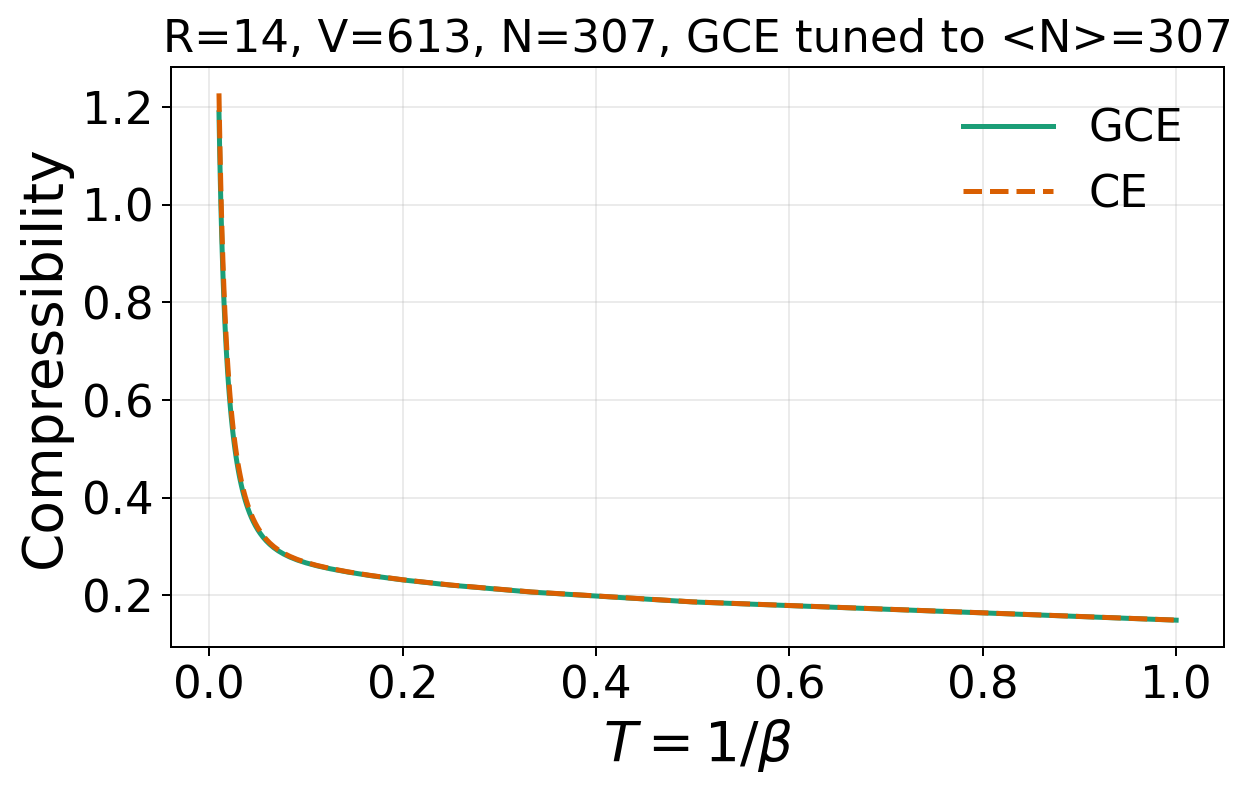

The data file committed next to this chart (first rows):
temperature	kappa_grand_canonical	kappa_canonical
1	0.1494	0.1495
0.5	0.1867	0.1869
0.3333	0.2069	0.2072
0.25	0.221	0.2213
0.2	0.2318	0.2322
0.1667	0.2406	0.241
0.1429	0.2481	0.2486
0.125	0.2547	0.2553
0.1111	0.2608	0.2616
0.1	0.2668	0.2677
0.09091	0.2727	0.2738
0.08333	0.2786	0.2801
0.07692	0.2848	0.2865
0.07143	0.2912	0.2932
0.06667	0.2979	0.3002
0.0625	0.3048	0.3075
0.05882	0.312	0.3151
0.05556	0.3194	0.3229
0.05263	0.3271	0.331
0.05	0.335	0.3393
0.04762	0.3431	0.3479
0.04545	0.3515	0.3566
0.04348	0.36	0.3656
0.04167	0.3687	0.3747
0.04	0.3775	0.384
0.03846	0.3865	0.3935
0.03704	0.3957	0.403
0.03571	0.4049	0.4127
0.03448	0.4143	0.4226
0.03333	0.4238	0.4325
0.03226	0.4334	0.4425
0.03125	0.443	0.4527
0.0303	0.4528	0.4629
0.02941	0.4626	0.4732
0.02857	0.4726	0.4835
0.02778	0.4825	0.494
0.02703	0.4926	0.5045
0.02632	0.5027	0.5151
0.02564	0.5129	0.5257
0.025	0.5231	0.5364
0.02439	0.5334	0.5471
0.02381	0.5438	0.5579
0.02326	0.5541	0.5687
0.02273	0.5646	0.5796
0.02222	0.575	0.5905
0.02174	0.5856	0.6015
0.02128	0.5961	0.6125
0.02083	0.6067	0.6235
0.02041	0.6173	0.6346
0.02	0.628	0.6457
0.01961	0.6387	0.6569
0.01923	0.6494	0.6681
0.01887	0.6602	0.6793
0.01852	0.671	0.6905
0.01818	0.6818	0.7018
0.01786	0.6926	0.713
0.01754	0.7035	0.7244
0.01724	0.7144	0.7357
0.01695	0.7253	0.7471
0.01667	0.7362	0.7585
... 40 more rows
